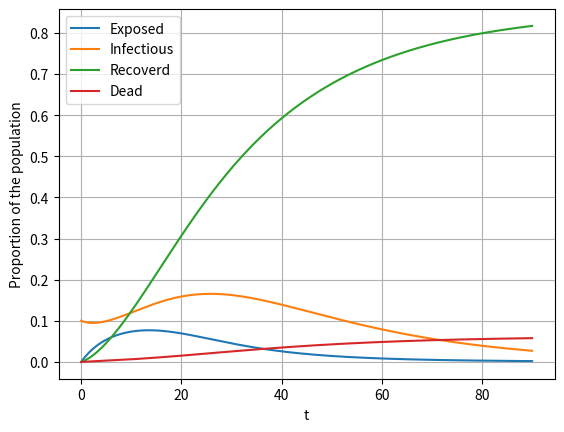

Here is the Python script that generated this plot:


"""## SEIRD Model

*Based on the form presented by Jha, P.K., Cao, L., and Oden, T.
"Bayesian-based predictions of COVID-19 evolution in Texas usingmultispecies mixture-theoretic continuum models"
Computational Mechanics (2020) 66:1055–1068 https://doi.org/10.1007/s00466-020-01889-z*
"
"""
# [redacted]

# from google.colab import drive
# drive.mount('/content/drive')

import numpy as np
from scipy.integrate import odeint
import matplotlib.pyplot as plt

dt = 1/24
t = np.arange(0, 90, dt)

# Preallocate x for 5 realizations
x = np.zeros((len(t),5))

# i0 = 0.1     # Initial proportion of infected population
total = 1

i0 = 0.1*total
R = 0  ## Transmition Rate
e = R * i0
r = 0
d = 0
s = total - e - i0 - r - d


print('Susceptible', s)
print('exposed', e)
print('Infected', i0)
print('Recovered', r)
print('Deceased', d)

x[0,:] = np.array([s,e,i0,r,d])
# x[0,:] = np.array([1-i0,0,i0,0,0])

# Model parameters from Oden
gamma_e = 1/6
gamma_r = 1/24
gamma_d = 1/160
gamma_i = 1/7
beta_e = 3.78E-4*1000
beta_i = 3.78E-4*1000
A = 0.5


for kk in range(1,len(t)):

  x[kk,0] = x[kk-1,0] + dt*(- (1-A)*beta_e*x[kk-1,0]*x[kk-1,1] - (1-A)*beta_i*x[kk-1,0]*x[kk-1,2])
  x[kk,1] = x[kk-1,1] + dt*((1-A)* beta_e*x[kk-1,0]*x[kk-1,1] + (1-A)*beta_i*x[kk-1,0]*x[kk-1,2] - (gamma_i + gamma_e)*x[kk-1,1])
  x[kk,2] = x[kk-1,2] + dt*(gamma_i*x[kk-1,1] - (gamma_r + gamma_d)*x[kk-1,2])
  x[kk,3] = x[kk-1,3] + dt*(gamma_e*x[kk-1,1] + gamma_r*x[kk-1,2])
  x[kk,4] = x[kk-1,4] + dt*(gamma_d*x[kk-1,2])


tt = np.zeros((len(t),0))
print(np.shape(tt))
tt = x[:,0] +  x[:,1] + x[:,2] + x[:,3] + x[:,4]


# plt.plot(t, x[:,0], label='Susceptible')
plt.plot(t, x[:,1], label='Exposed')
plt.plot(t, x[:,2], label='Infectious')
plt.plot(t, x[:,3], label='Recoverd')
plt.plot(t, x[:,4], label='Dead')
# plt.plot(t, tt, label='Total')
plt.legend(loc='best')
plt.xlabel('t')
plt.ylabel('Proportion of the population')
plt.grid()
plt.show()

np.save('x.npy',x)
